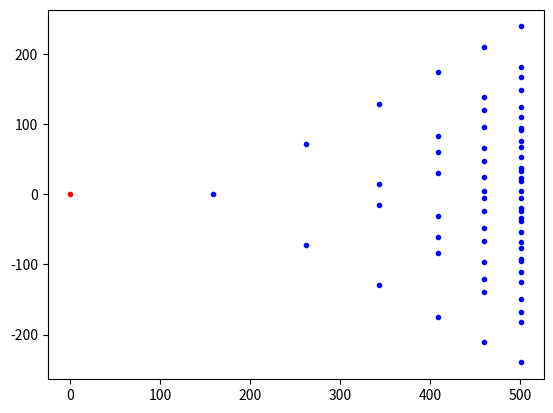

Write Python code to recreate this figure.
import matplotlib.pyplot as plt
import numpy as np

def branch2(S_P, D, angle):
    """
    """
    # Defining global variables
    global L0 # Smallest length of a capillary
    global first_point # True or Fase depending on whether we are on the first point or not

    # Calculating new diameter
    D_n = D * (2**(2/3)) / 2

    # Calculating new angles (for now they are the same)
    # r1 = r2 = D_n/2
    # np.random.choice([r1, r2], size = 2)
    # r0 = D
    # theta_1 = np.arccos((r0**4 + r1**4 - r2**4) * (2*r0**2 * r1**2)**(-1))  
    # theta_2 = np.arccos((r0**4 + r2**4 - r1**4) * (2*r0**2 * r2**2)**(-1))

    # New length
    L = 100*D_n

    # Goes in it True
    if first_point:
        points.append(S_P)
        N_P = (S_P[0] + L, S_P[1])  # Sets the next point; e.g. from (0,0) to (L,0)
        first_point = False

    else:
        N_P = (S_P[0] + L*np.cos(angle), S_P[1] + L*np.sin(angle))
    
    points.append(N_P)

    if L > L0:
        # Runs the function until we hit smallest wanted length
        branch2(N_P, D_n, angle) # Next point up
        branch2(N_P, D_n, -angle) # Next point down
    
        return points


if __name__=="__main__":
    points = []
    angle = 7*np.pi/36
    S_P = (0,0)
    L0 = 50
    first_point = True
    D = 2
    points = branch2(S_P, D, angle)

    for i, point in enumerate(points):
        if i == 0:
            plt.plot(point[0], point[1], 'r.')
        else:
            plt.plot(point[0], point[1], 'b.')
    plt.show()
